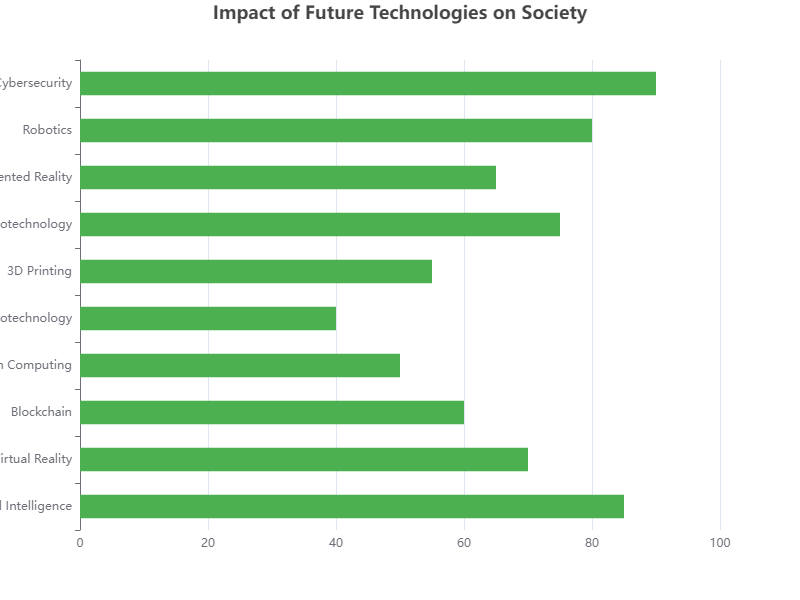

The table this chart was drawn from, first rows:
Category, Value
Artificial Intelligence, 85
Virtual Reality, 70
Blockchain, 60
Quantum Computing, 50
Nanotechnology, 40
3D Printing, 55
Biotechnology, 75
Augmented Reality, 65
Robotics, 80
Cybersecurity, 90
